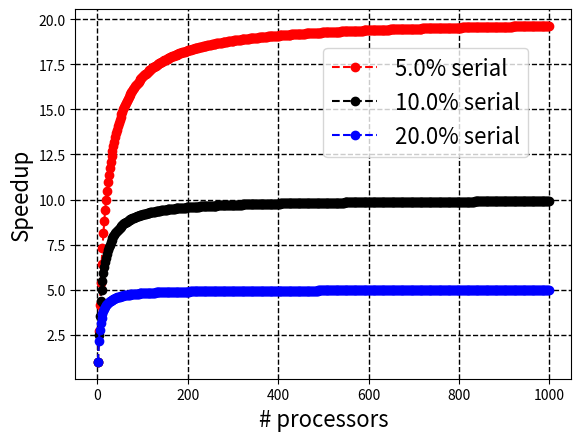

Reproduce this figure in Python.
import numpy as np
import matplotlib.pyplot as plt

def plot_speedup(percent_serial,axis_obj,symbolcode):
    n = np.arange(1,1000,2)
    T = np.zeros(len(n))
    T[0] = 1000 # serial run time
    for ind,nprocs in enumerate(n):
        T[ind] = T[0]*(percent_serial + (1.0/float(nprocs))*(1-percent_serial))
        
    axis_obj.plot(n,T[0]/T,symbolcode,label=str(100.0*percent_serial)+"% serial")
    axis_obj.set_xlabel("# processors",fontsize=16)
    axis_obj.set_ylabel("Speedup",fontsize=16) 

def main():
    fig = plt.figure()
    ax = fig.add_subplot(111)
    plot_speedup(0.05,ax,'ro--')
    plot_speedup(0.10,ax,'ko--')
    plot_speedup(0.20,ax,'bo--')
    ax.legend(fontsize=16,loc = (0.5,0.6))
    ax.grid(color='k', linestyle='--', linewidth=1)
    fig.show()

if __name__ == '__main__':
    main()
